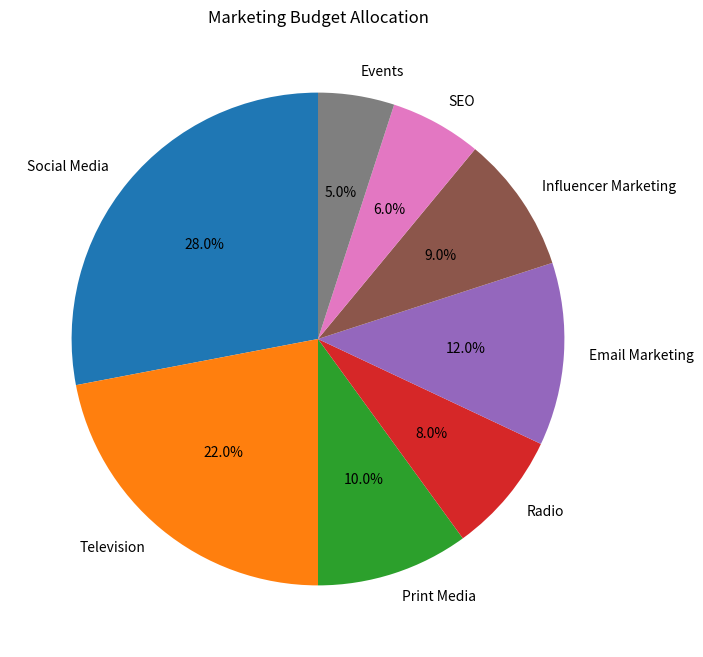

This figure's Python source:
import matplotlib.pyplot as plt
import os

# Create a folder named 'Graphs' if it doesn't already exist
os.makedirs("Graphs", exist_ok=True)

# Data
channels = [
    "Social Media",
    "Television",
    "Print Media",
    "Radio",
    "Email Marketing",
    "Influencer Marketing",
    "SEO",
    "Events"
]

budget = [28, 22, 10, 8, 12, 9, 6, 5]

# Create the figure
plt.figure(figsize=(8, 8))

# Create Pie Chart
plt.pie(
    budget,
    labels=channels,
    autopct="%1.1f%%",
    startangle=90
)

# Chart Title
plt.title("Marketing Budget Allocation")

# Save the chart
plt.savefig("Graphs/Q3_Pie_Chart.png", dpi=300, bbox_inches="tight")

# Display the chart
plt.show()

# Find highest investment
highest = max(budget)
highest_channel = channels[budget.index(highest)]

# Print analysis
print("Highest Investment Channel:", highest_channel, "-", highest, "%")

print("\nAnalysis:")
print("1. Social Media receives the highest budget allocation at 28%.")
print("2. Television is the second-highest investment with 22%.")
print("3. Social Media and Television together account for 50% of the total marketing budget.")
print("4. SEO and Events receive the smallest portions of the budget.")
